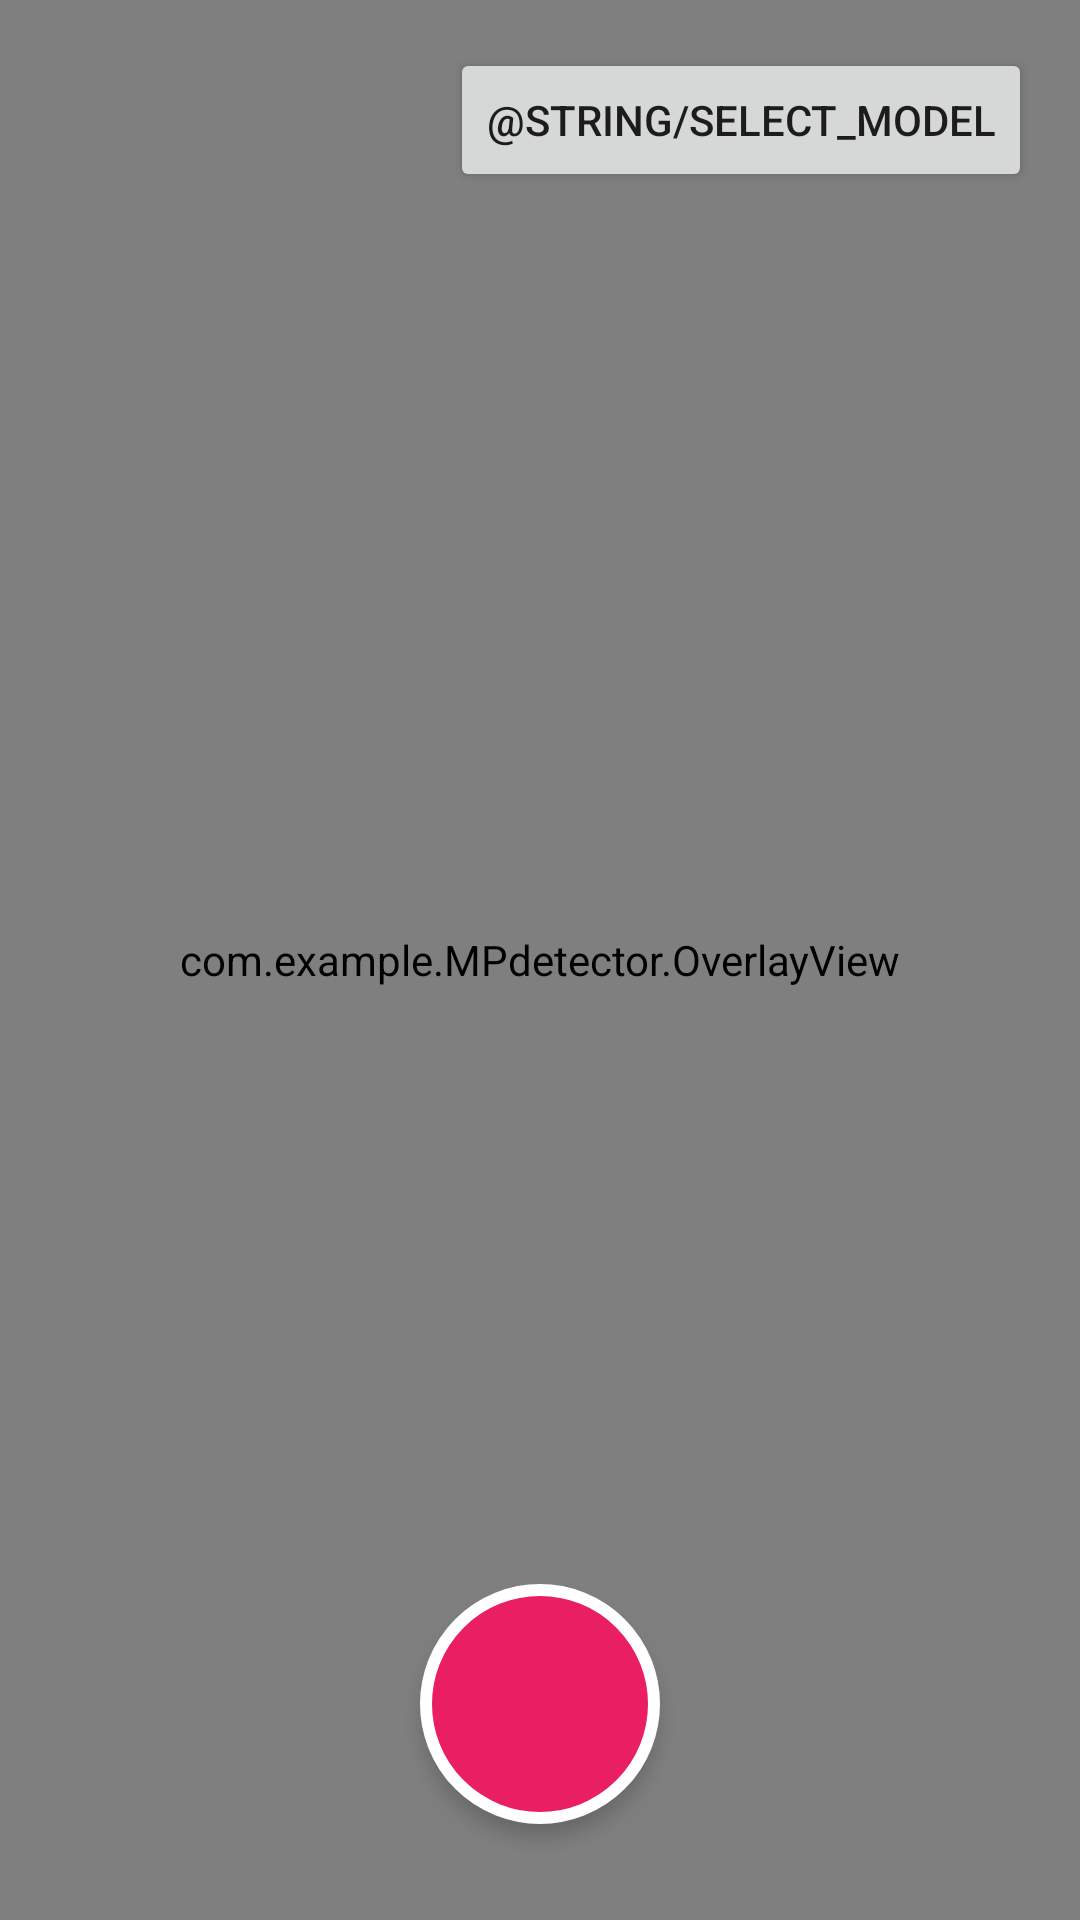

Produce the Android XML layout that renders to this screen, including the resource entries it uses.
<!-- AndroidManifest.xml: application theme Theme.AnyAICam -->
<!-- res/layout/activity_main.xml -->
<androidx.constraintlayout.widget.ConstraintLayout xmlns:android="http://schemas.android.com/apk/res/android"
    xmlns:app="http://schemas.android.com/apk/res-auto"
    xmlns:tools="http://schemas.android.com/tools"
    android:layout_width="match_parent"
    android:layout_height="match_parent"
    tools:context=".MainActivity">

    
    <androidx.camera.view.PreviewView
        android:id="@+id/preview_view"
        android:layout_width="0dp"
        android:layout_height="0dp"
        app:layout_constraintBottom_toBottomOf="parent"
        app:layout_constraintEnd_toEndOf="parent"
        app:layout_constraintStart_toStartOf="parent"
        app:layout_constraintTop_toTopOf="parent" />

    
    <com.example.MPdetector.OverlayView
        android:id="@+id/overlay_view"
        android:layout_width="0dp"
        android:layout_height="0dp"
        app:layout_constraintBottom_toBottomOf="parent"
        app:layout_constraintEnd_toEndOf="parent"
        app:layout_constraintStart_toStartOf="parent"
        app:layout_constraintTop_toTopOf="parent" />

    
    <ImageButton
        android:id="@+id/capture_button"
        android:layout_width="80dp"
        android:layout_height="80dp"
        android:layout_marginBottom="32dp"
        android:background="@drawable/shutter_button_background"
        android:contentDescription="@string/capture_button_alt"
        android:elevation="4dp"
        android:scaleType="fitCenter"
        app:layout_constraintBottom_toBottomOf="parent"
        app:layout_constraintEnd_toEndOf="parent"
        app:layout_constraintStart_toStartOf="parent" />

    
    <Button
        android:id="@+id/select_model_button"
        android:layout_width="wrap_content"
        android:layout_height="wrap_content"
        android:layout_marginTop="16dp"
        android:layout_marginEnd="16dp"
        android:text="@string/select_model"
        app:layout_constraintEnd_toEndOf="parent"
        app:layout_constraintTop_toTopOf="parent" />

</androidx.constraintlayout.widget.ConstraintLayout>
<!-- resources referenced by this layout -->
<resources>
  <!-- drawable shutter_button_background (drawable) -->
  <?xml version="1.0" encoding="utf-8"?>
  <shape xmlns:android="http://schemas.android.com/apk/res/android"
      android:shape="oval">
      <solid android:color="#E91E63"/>
      <stroke android:width="4dp" android:color="@android:color/white"/>
  </shape>
  <style name="Theme.AnyAICam" parent="Theme.MaterialComponents.DayNight.DarkActionBar">
          
          <item name="colorPrimary">@color/purple_500</item>
          <item name="colorPrimaryVariant">@color/purple_700</item>
          <item name="colorOnPrimary">@color/white</item>
          
          <item name="colorSecondary">@color/teal_200</item>
          <item name="colorSecondaryVariant">@color/teal_700</item>
          <item name="colorOnSecondary">@color/black</item>
          
          <item name="android:statusBarColor" tools:targetApi="l">?attr/colorPrimaryVariant</item>
          
      </style>
  <color name="white">#FFFFFFFF</color>
  <color name="black">#FF000000</color>
  <!-- not gathered from this repository: default colours our renderer supplied (Android Studio template values) -->
  <color name="purple_500">#FF6200EE</color>
  <color name="purple_700">#FF3700B3</color>
  <color name="teal_200">#FF03DAC5</color>
  <color name="teal_700">#FF018786</color>
</resources>
